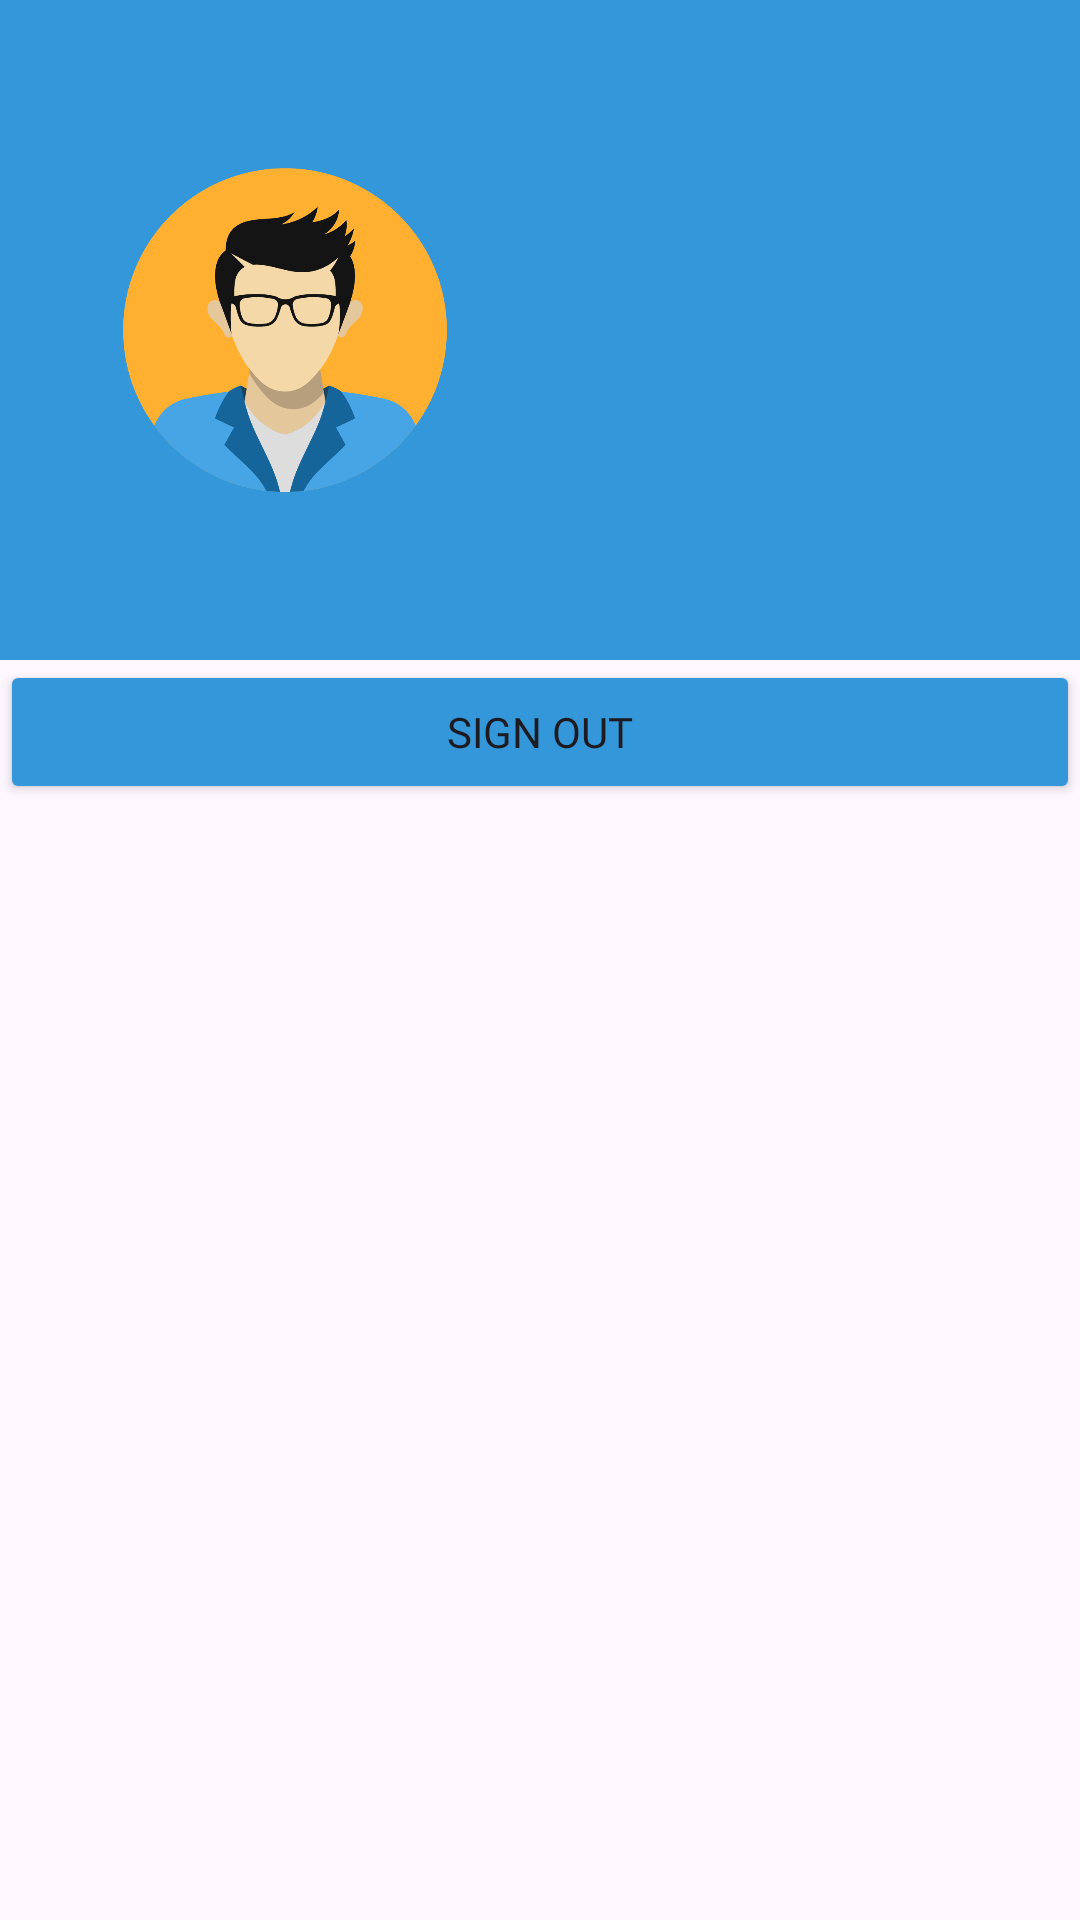

Layout XML and referenced resources for this Android screen:
<!-- AndroidManifest.xml: application theme Theme.CarRentalApp -->
<!-- res/layout/fragment_profile.xml -->
<?xml version="1.0" encoding="utf-8"?>
<FrameLayout xmlns:android="http://schemas.android.com/apk/res/android"
    xmlns:tools="http://schemas.android.com/tools"
    xmlns:app="http://schemas.android.com/apk/res-auto"
    android:layout_width="match_parent"
    android:layout_height="match_parent"
    tools:context=".ProfileFragment">

    <LinearLayout
        android:layout_width="match_parent"
        android:layout_height="match_parent"
        android:orientation="vertical"
        >
        <RelativeLayout
            android:layout_width="match_parent"
            android:layout_height="220dp"
            android:padding="20dp"
            android:background="#3497DA"
            >

            <ImageView
                android:id="@+id/imageView"
                android:layout_width="150dp"
                android:layout_height="150dp"
                android:layout_centerVertical="true"
                app:srcCompat="@drawable/profile_avatar" />

            <TextView
                android:id="@+id/fullName"
                android:layout_width="wrap_content"
                android:layout_height="wrap_content"
                android:text=""
                android:textSize="20sp"
                android:fontFamily="@font/bungee"
                android:includeFontPadding="false"
                android:layout_toRightOf="@+id/imageView"
                android:layout_centerVertical="true"
                android:layout_marginLeft="10dp"
                />
            <TextView
                android:id="@+id/username"
                android:layout_width="wrap_content"
                android:layout_height="wrap_content"
                android:text=""
                android:textSize="14sp"
                android:layout_toRightOf="@+id/imageView"
                android:layout_below="@+id/fullName"
                android:layout_centerVertical="true"
                android:layout_marginLeft="10dp"
                />
        </RelativeLayout>
        <LinearLayout
            android:id="@+id/containerLayout"
            android:layout_width="match_parent"
            android:layout_height="wrap_content"
            android:orientation="vertical">

        </LinearLayout>
        <LinearLayout
            android:layout_width="match_parent"
            android:layout_height="wrap_content">
        <Button
                android:id="@+id/SignOut"
                android:layout_width="match_parent"
                android:layout_height="wrap_content"
                android:text="sign out"
                android:fontFamily="@font/bungee"
                android:backgroundTint="#3497DA"
                />
        </LinearLayout>



    </LinearLayout>

</FrameLayout>
<!-- resources referenced by this layout -->
<resources>
  <!-- drawable profile_avatar: png bitmap (drawable, 43496 bytes) -->
  <style name="Theme.CarRentalApp" parent="Base.Theme.CarRentalApp" />
  <style name="Base.Theme.CarRentalApp" parent="Theme.Material3.DayNight.NoActionBar">
          <item name="android:windowContentTransitions">true</item>
      </style>
</resources>
